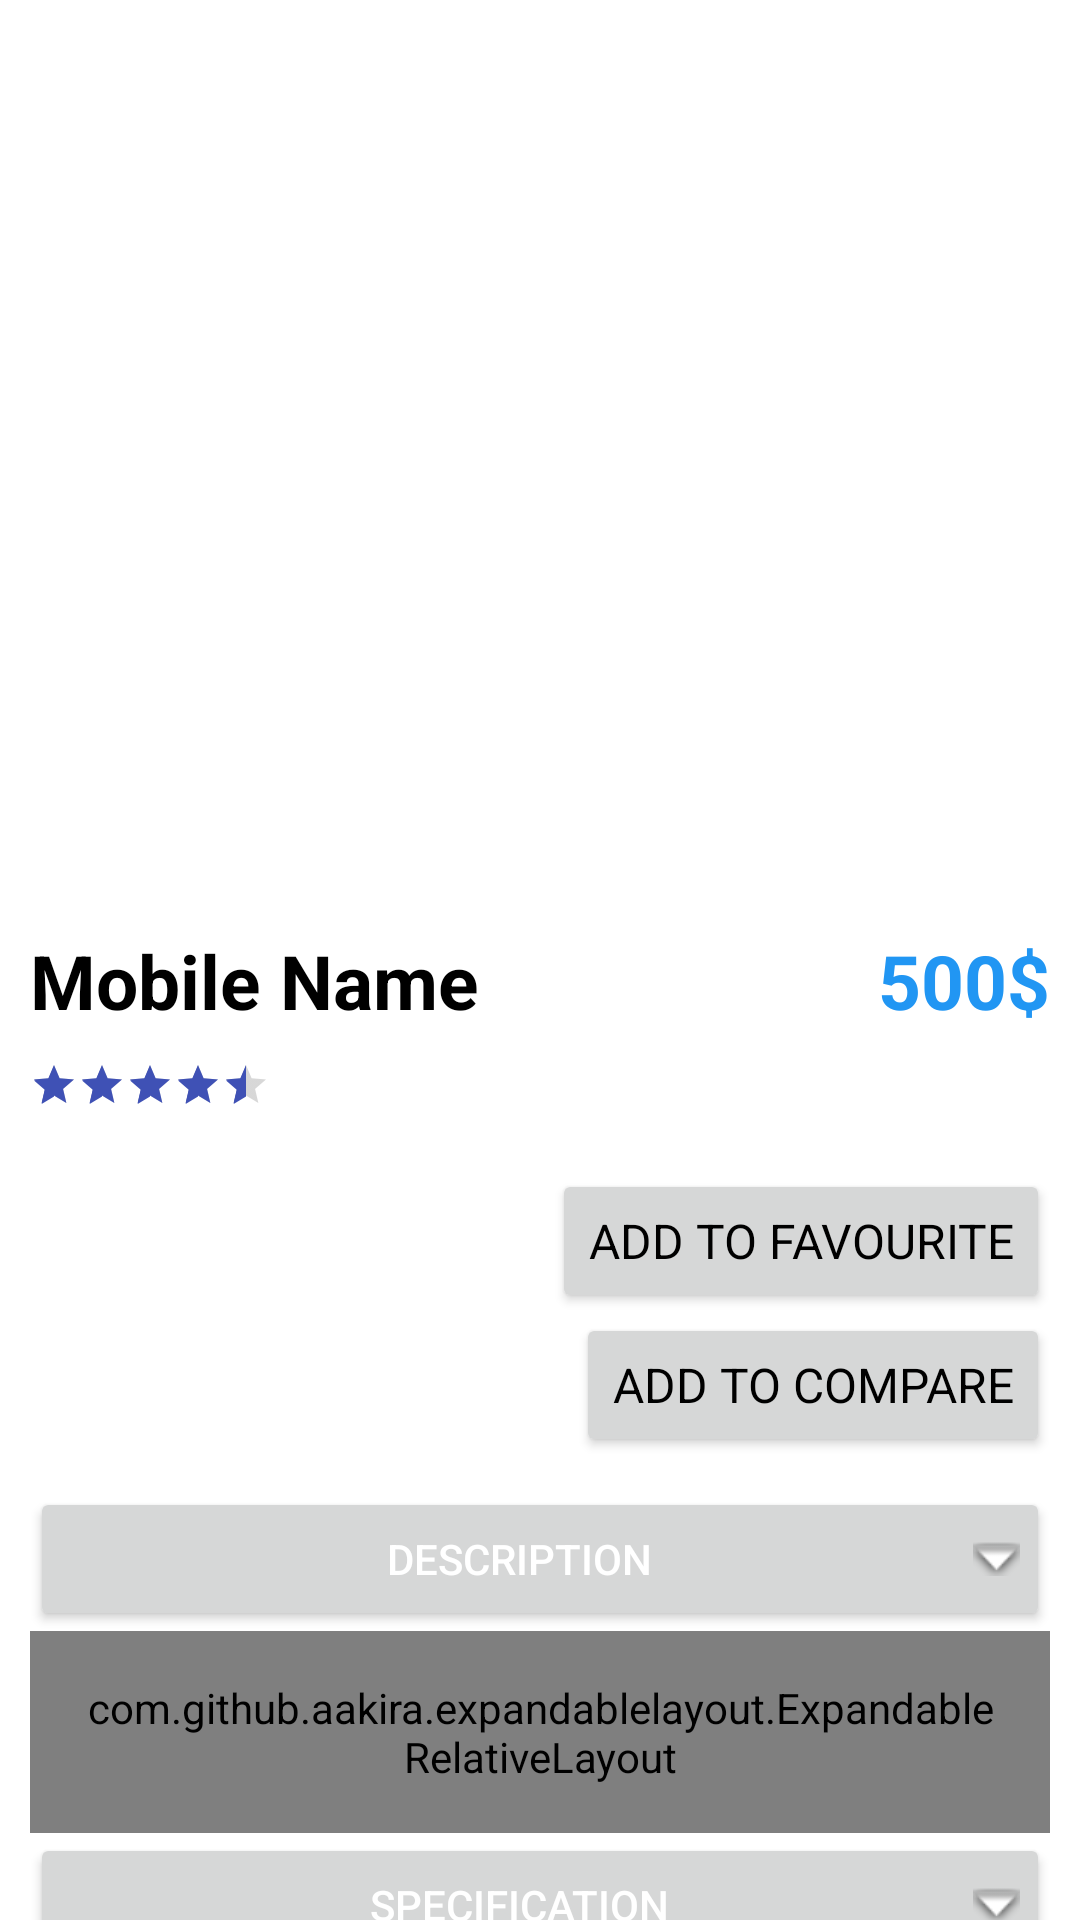

Here is an Android app screen rendered from its layout file. Give the layout XML and the strings, colors and styles it references.
<!-- AndroidManifest.xml: application theme Theme.Mobiwhat -->
<!-- res/layout/fragment_mobile_detail.xml -->
<?xml version="1.0" encoding="utf-8"?>
<androidx.core.widget.NestedScrollView xmlns:android="http://schemas.android.com/apk/res/android"
    xmlns:tools="http://schemas.android.com/tools"
    android:layout_width="match_parent"
    android:layout_height="match_parent"
    xmlns:app="http://schemas.android.com/apk/res-auto"
    android:orientation="vertical"
    tools:context=".ui.Fragments.MobileDetailFragment">

    <LinearLayout
        android:layout_width="match_parent"
        android:layout_height="match_parent"
        android:layout_marginBottom="40dp"
        android:orientation="vertical">

        <ImageView
            android:id="@+id/mob_image"
            android:layout_width="match_parent"
            android:layout_height="300dp"
            android:src="@drawable/slide1"
            android:scaleType="centerCrop"
            android:adjustViewBounds="true"
            />
        <androidx.constraintlayout.widget.ConstraintLayout
            android:layout_width="match_parent"
            android:layout_height="wrap_content"
            android:layout_margin="10dp"
            android:orientation="horizontal"
            >
            <TextView
                android:layout_width="wrap_content"
                android:layout_height="wrap_content"
                android:text="Mobile Name"
                android:textStyle="bold"
                android:textSize="25sp"
                android:textColor="@color/black"
                android:fontFamily="sans-serif"
                app:layout_constraintStart_toStartOf="parent"
                app:layout_constraintTop_toTopOf="parent"
                app:layout_constraintBottom_toBottomOf="parent"
                />

            <TextView
                android:id="@+id/mob_price"
                android:layout_width="wrap_content"
                android:layout_height="wrap_content"
                android:text="500"
                android:textStyle="bold"
                android:textSize="25sp"
                android:textColor="@color/purple_700"
                android:fontFamily="sans-serif"
                app:layout_constraintTop_toTopOf="parent"
                app:layout_constraintBottom_toBottomOf="parent"
                app:layout_constraintEnd_toStartOf="@id/mob_currency"
                />
            <TextView
                android:id="@+id/mob_currency"
                android:layout_width="wrap_content"
                android:layout_height="wrap_content"
                android:text="$"
                android:gravity="end"
                android:textStyle="bold"
                android:textSize="25sp"
                android:textColor="@color/purple_700"
                android:fontFamily="sans-serif"
                app:layout_constraintEnd_toEndOf="parent"
                app:layout_constraintTop_toTopOf="parent"
                app:layout_constraintBottom_toBottomOf="parent"
                />
        </androidx.constraintlayout.widget.ConstraintLayout>

        <LinearLayout
            android:layout_width="match_parent"
            android:layout_height="wrap_content"
            android:layout_marginLeft="10dp"
            android:layout_marginRight="10dp"
            android:orientation="vertical">

            <RatingBar
                style="?android:attr/ratingBarStyleSmall"
                android:layout_width="wrap_content"
                android:layout_height="wrap_content"
                android:layout_marginBottom="20dp"
                android:numStars="5"
                android:rating="4.5"

                />

            <Button
                android:id="@+id/fav_btn"
                android:layout_width="wrap_content"
                android:layout_height="wrap_content"
                android:text="Add to favourite"
                android:layout_gravity="end"
                android:textSize="16sp"
                android:textColor="@color/black"
                android:fontFamily="sans-serif"
                app:layout_constraintEnd_toEndOf="parent"
                app:layout_constraintTop_toTopOf="parent"
                app:layout_constraintBottom_toBottomOf="parent"
                />

            <Button
                android:id="@+id/compare_btn"
                android:layout_width="wrap_content"
                android:layout_height="wrap_content"
                android:text="Add to Compare"
                android:layout_gravity="end"
                android:textSize="16sp"
                android:textColor="@color/black"
                android:fontFamily="sans-serif"
                app:layout_constraintEnd_toEndOf="parent"
                app:layout_constraintTop_toTopOf="parent"
                app:layout_constraintBottom_toBottomOf="parent"
                />
        </LinearLayout>

        <LinearLayout
            android:layout_width="match_parent"
            android:layout_height="wrap_content"
            android:orientation="vertical"
            android:layout_margin="10dp"
            >
            <Button
                android:id="@+id/expandableButton1"
                android:layout_width="fill_parent"
                android:layout_height="wrap_content"
                android:drawableRight="@android:drawable/arrow_down_float"
                android:paddingRight="10dp"
                android:text="Description"
                android:textColor="#fff" />

            <com.github.aakira.expandablelayout.ExpandableRelativeLayout
                android:id="@+id/expandableLayout1"
                android:layout_width="match_parent"
                android:layout_height="match_parent"
                android:layout_below="@+id/expandableButton1"
                android:background="#ba68c8"
                android:padding="16dp"
                app:ael_duration="400"
                app:ael_expanded="false"
                app:ael_interpolator="accelerate"
                app:ael_orientation="vertical">

                <TextView
                    android:layout_width="wrap_content"
                    android:layout_height="wrap_content"
                    android:textColor="#FFFFFF"
                    android:text="Android is an open source and Linux-based Operating System for mobile devices such as smartphones and tablet computers. Android was developed by the Open Handset Alliance, led by Google, and other companies. The first beta version of the Android Software Development Kit (SDK) was released by Google in 2007 where as the first commercial version, Android 1.0, was released in September 2008." />
            </com.github.aakira.expandablelayout.ExpandableRelativeLayout>

            <Button
                android:id="@+id/expandableButton2"
                android:layout_width="fill_parent"
                android:layout_height="wrap_content"
                android:drawableRight="@android:drawable/arrow_down_float"
                android:paddingRight="10dp"
                android:text="Specification"
                android:textColor="#fff" />

            <com.github.aakira.expandablelayout.ExpandableRelativeLayout
                android:id="@+id/expandableLayout2"
                android:layout_width="match_parent"
                android:layout_height="match_parent"
                android:layout_below="@+id/expandableButton2"
                android:background="#90caf9"
                android:padding="16dp"
                app:ael_duration="400"
                app:ael_expanded="false"
                app:ael_interpolator="accelerate"
                app:ael_orientation="vertical">

                <TextView
                    android:layout_width="wrap_content"
                    android:layout_height="wrap_content"
                    android:textColor="#FFFFFF"
                    android:text="Android Permission Model designed for preventing unauthorized access by third party application.Android applications must declare which permission they require after installation. At a time of android application installation android system display list of permissions which is required to install the current application. The user must decide to install an application or not." />
            </com.github.aakira.expandablelayout.ExpandableRelativeLayout>

            <Button
                android:id="@+id/expandableButton3"
                android:layout_width="fill_parent"
                android:layout_height="wrap_content"
                android:drawableRight="@android:drawable/arrow_down_float"
                android:paddingRight="10dp"
                android:text="Buylinks"
                android:textColor="#fff" />

            <com.github.aakira.expandablelayout.ExpandableRelativeLayout
                android:id="@+id/expandableLayout3"
                android:layout_width="match_parent"
                android:layout_height="match_parent"
                android:layout_below="@+id/expandableButton3"
                android:background="#9010a106"
                android:padding="16dp"
                app:ael_duration="400"
                app:ael_expanded="false"
                app:ael_interpolator="accelerate"
                app:ael_orientation="vertical">

                <TextView
                    android:layout_width="wrap_content"
                    android:layout_height="wrap_content"
                    android:textColor="#FFFFFF"
                    android:text="With the help of android debug bridge we can communicate with an emulator or connected physical android device because Android Debug Bridge is a command line tool. Android Debug Bridge is also known as ADB. ADB architecture is like client-server architecture with three components." />
            </com.github.aakira.expandablelayout.ExpandableRelativeLayout>


        </LinearLayout>


    </LinearLayout>





</androidx.core.widget.NestedScrollView>
<!-- resources referenced by this layout -->
<resources>
  <color name="black">#FF000000</color>
  <color name="purple_700">#2196F3</color>
  <style name="Theme.Mobiwhat" parent="Theme.MaterialComponents.DayNight.NoActionBar">
          
          <item name="colorPrimary">@color/purple_500</item>
          <item name="colorPrimaryVariant">@color/purple_700</item>
          <item name="colorOnPrimary">@color/white</item>
          
          <item name="colorSecondary">@color/teal_200</item>
          <item name="colorSecondaryVariant">@color/teal_700</item>
          <item name="colorOnSecondary">@color/black</item>
          
          <item name="android:statusBarColor" tools:targetApi="l">?attr/colorPrimaryVariant</item>
          
      </style>
  <color name="purple_500">#03A9F4</color>
  <color name="white">#FFFFFFFF</color>
  <color name="teal_200">#3F51B5</color>
  <color name="teal_700">#FF018786</color>
</resources>
